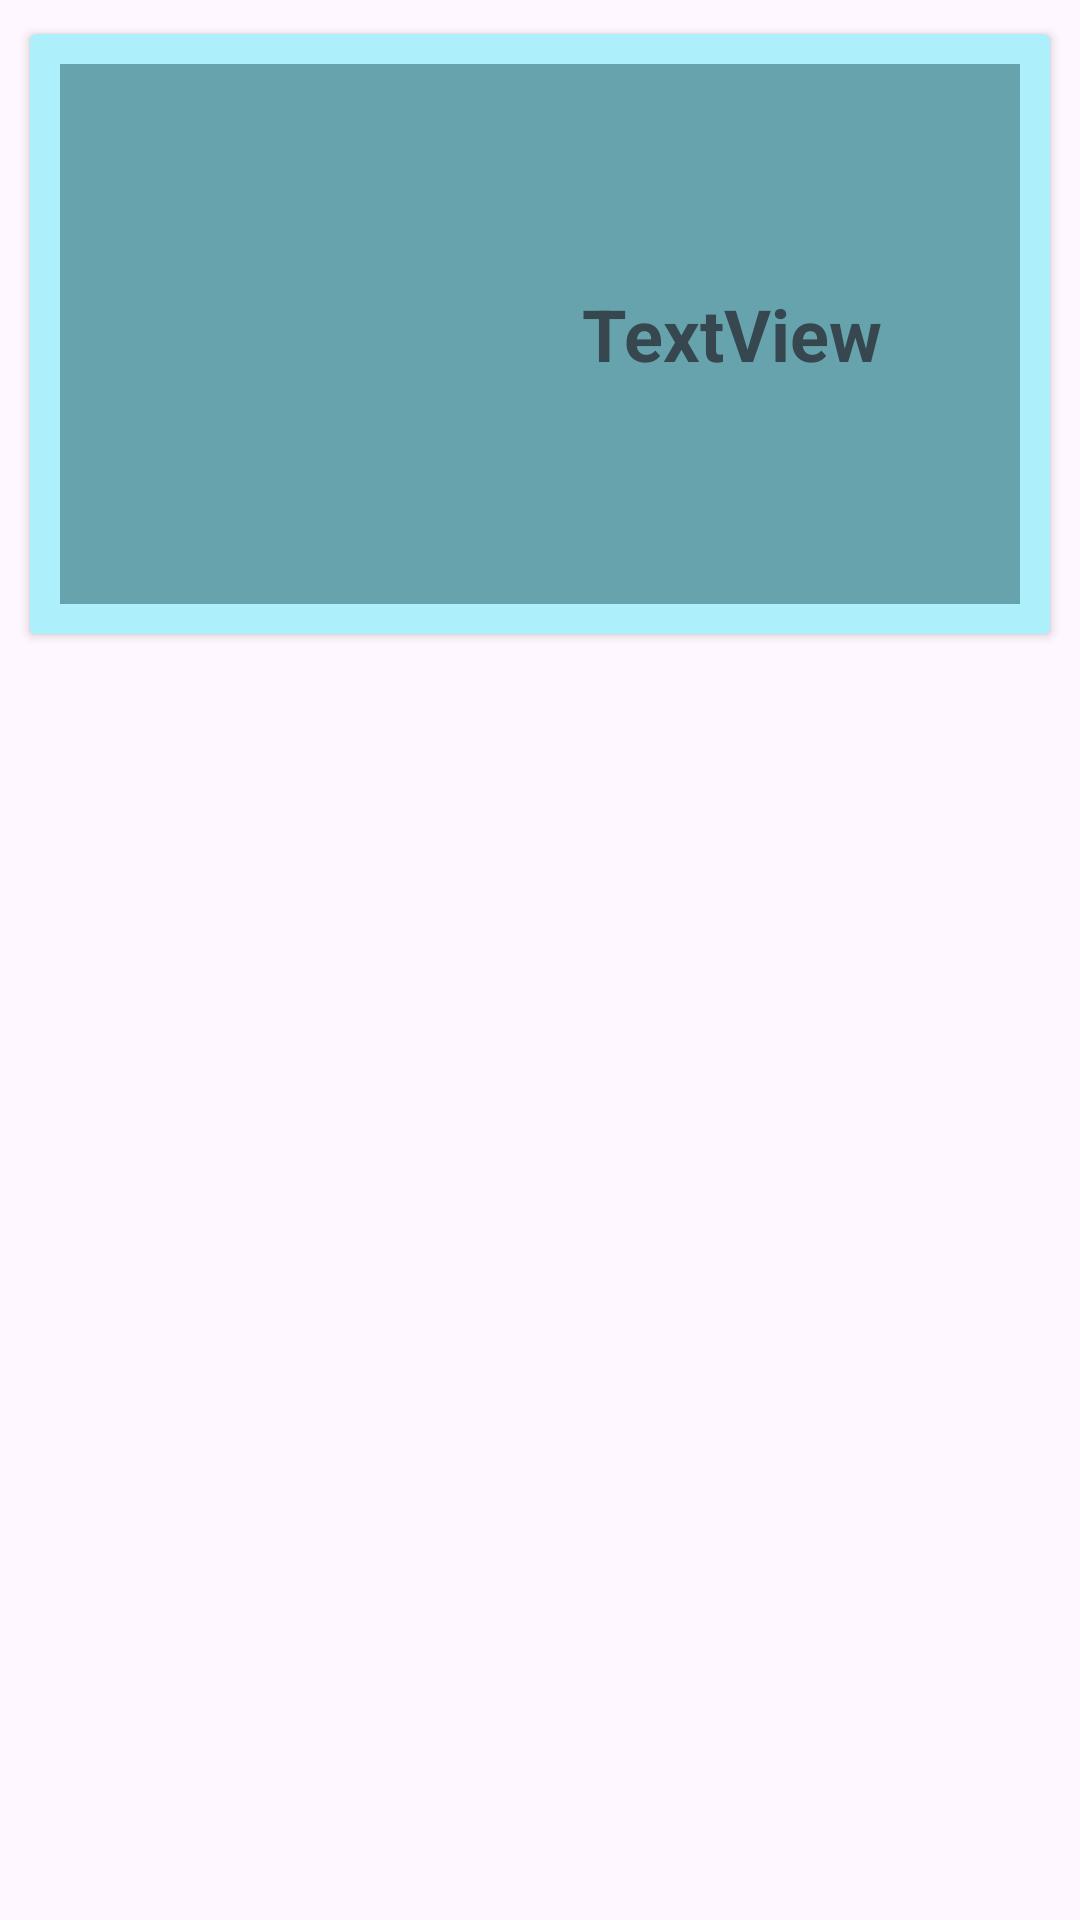

This screen was rendered from an Android layout file. Write that file and the resources it references.
<!-- AndroidManifest.xml: application theme Theme.StudentDatabase -->
<!-- res/layout/activity_listitemview.xml -->
<?xml version="1.0" encoding="utf-8"?>
<androidx.constraintlayout.widget.ConstraintLayout xmlns:android="http://schemas.android.com/apk/res/android"
    xmlns:app="http://schemas.android.com/apk/res-auto"
    xmlns:tools="http://schemas.android.com/tools"
    android:id="@+id/main"
    android:layout_width="match_parent"
    android:layout_height="wrap_content"
    tools:context=".listitemview">

    <androidx.cardview.widget.CardView
        android:layout_width="0dp"
        android:layout_height="200dp"
        android:layout_margin="10dp"
        android:backgroundTint="@color/endcolor"
        app:layout_constraintBottom_toBottomOf="parent"
        app:layout_constraintEnd_toEndOf="parent"
        app:layout_constraintHorizontal_bias="0.473"
        app:layout_constraintStart_toStartOf="parent"
        app:layout_constraintTop_toTopOf="parent"
        app:layout_constraintVertical_bias="0.003">

        <LinearLayout
            android:layout_width="match_parent"
            android:layout_height="match_parent"
            android:orientation="horizontal"
            android:padding="10dp">

            <ImageView
                android:id="@+id/imageView3"
                android:layout_width="154dp"
                android:layout_height="match_parent"
                android:background="@color/startColor"
                tools:srcCompat="@tools:sample/avatars" />

            <TextView
                android:id="@+id/textView2"
                android:layout_width="match_parent"
                android:layout_height="match_parent"
                android:layout_weight="1"
                android:background="@color/startColor"
                android:gravity="clip_horizontal|center|start"
                android:padding="20dp"
                android:text="TextView"
                android:textAlignment="viewStart"
                android:textColor="#37474F"
                android:textSize="24sp"
                android:textStyle="bold" />
        </LinearLayout>

    </androidx.cardview.widget.CardView>
</androidx.constraintlayout.widget.ConstraintLayout>
<!-- resources referenced by this layout -->
<resources>
  <color name="endcolor">#FDADEFFB</color>
  <color name="startColor">#67A3AD</color>
  <style name="Theme.StudentDatabase" parent="Base.Theme.StudentDatabase" />
  <style name="Base.Theme.StudentDatabase" parent="Theme.Material3.DayNight.NoActionBar">
          
          
      </style>
</resources>
